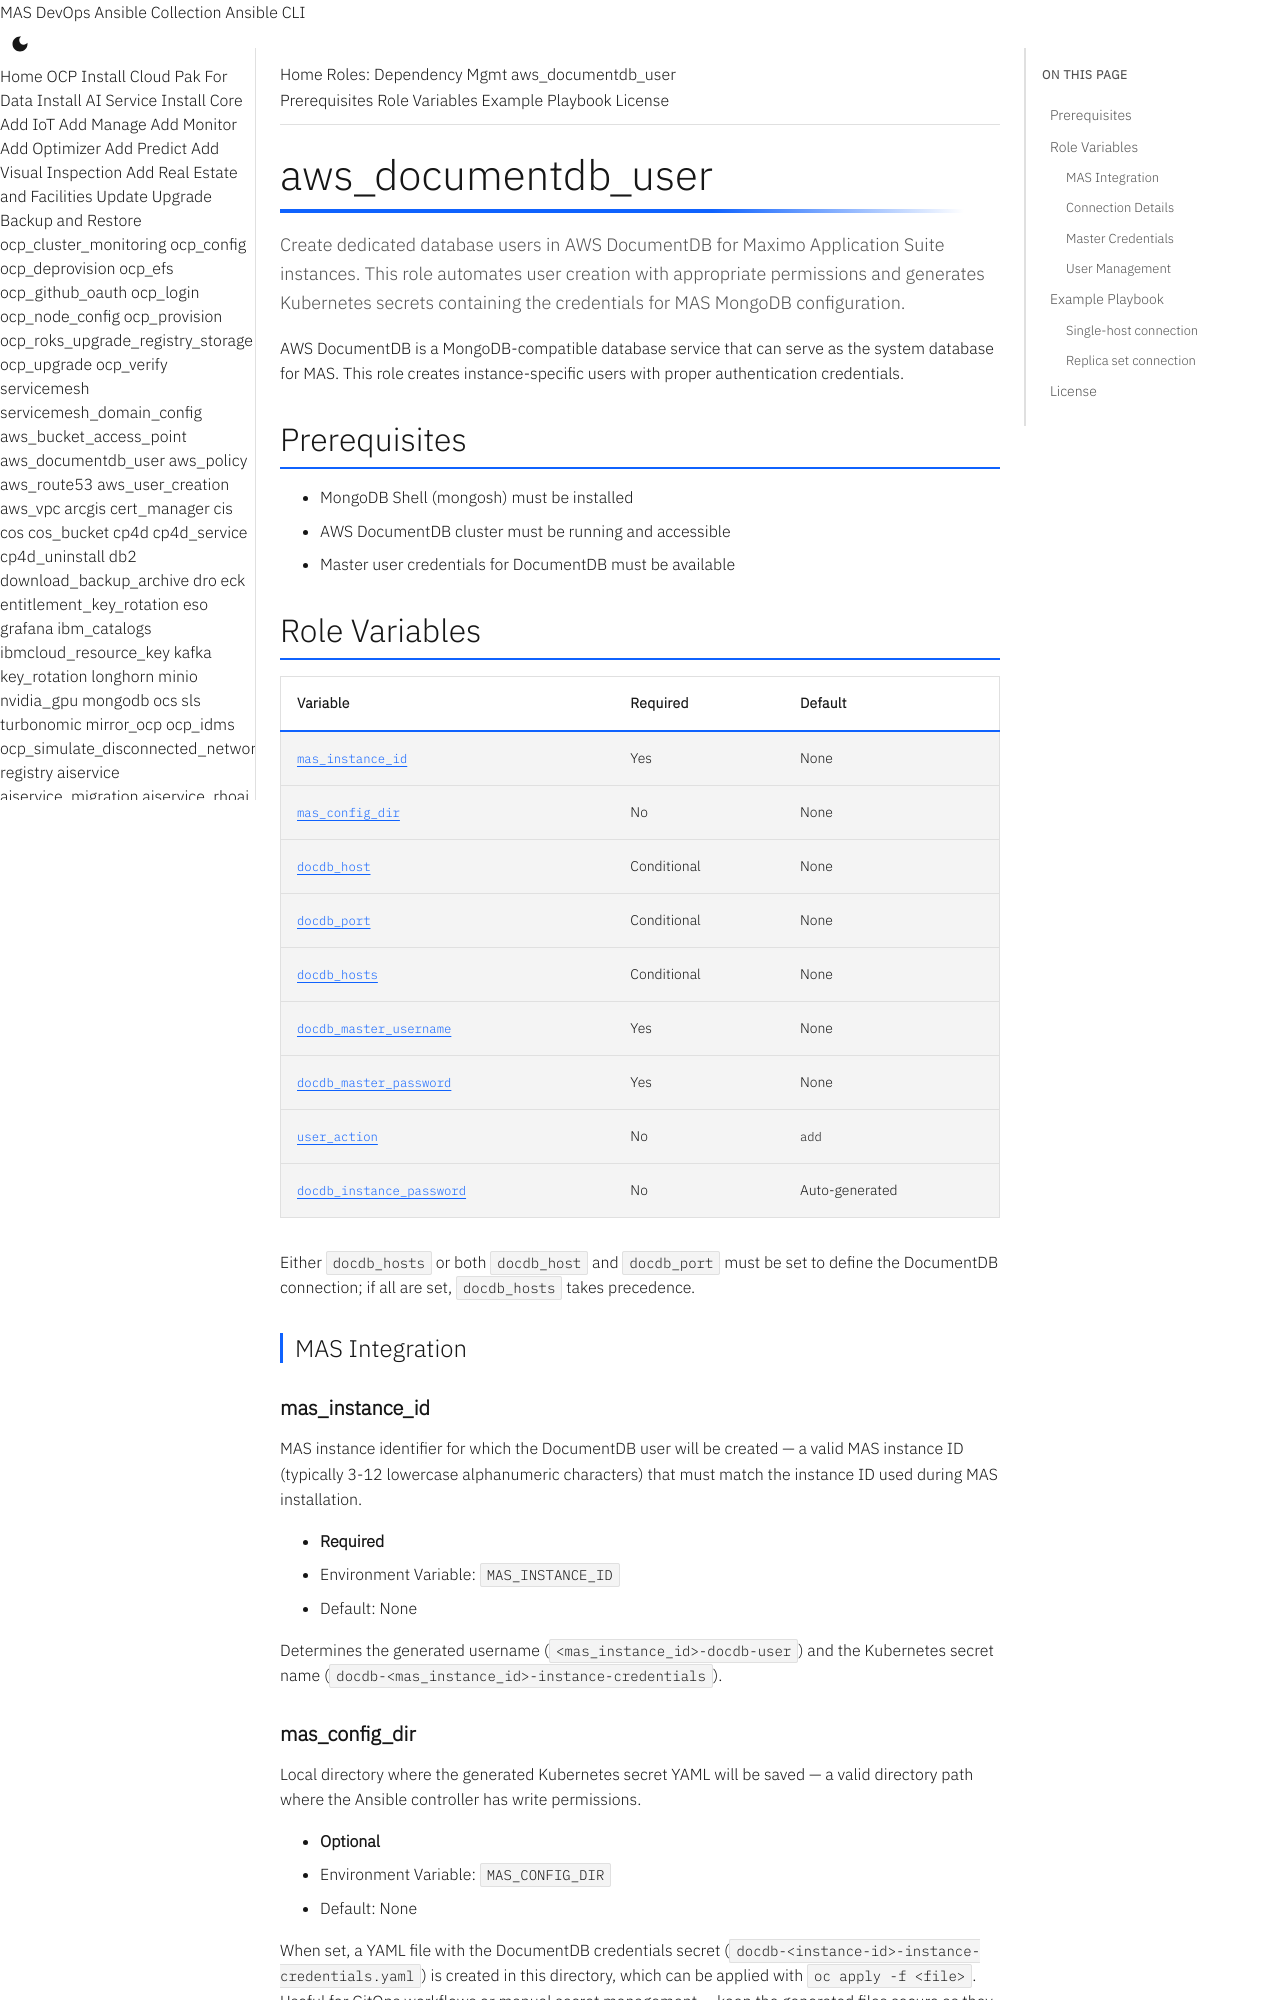

repository: ibm-mas/ansible-devops · page: roles/aws_documentdb_user/index.html · generator: mkdocs

# aws_documentdb_user

Create dedicated database users in AWS DocumentDB for Maximo Application Suite instances. This role automates user creation with appropriate permissions and generates Kubernetes secrets containing the credentials for MAS MongoDB configuration.

AWS DocumentDB is a MongoDB-compatible database service that can serve as the system database for MAS. This role creates instance-specific users with proper authentication credentials.

## Prerequisites

- MongoDB Shell (mongosh) must be installed
- AWS DocumentDB cluster must be running and accessible
- Master user credentials for DocumentDB must be available

## Role Variables

| Variable | Required | Default |
|----------|----------|---------|
| [`mas_instance_id`](#mas_instance_id) | Yes | None |
| [`mas_config_dir`](#mas_config_dir) | No | None |
| [`docdb_host`](#docdb_host) | Conditional | None |
| [`docdb_port`](#docdb_port) | Conditional | None |
| [`docdb_hosts`](#docdb_hosts) | Conditional | None |
| [`docdb_master_username`](#docdb_master_username) | Yes | None |
| [`docdb_master_password`](#docdb_master_password) | Yes | None |
| [`user_action`](#user_action) | No | `add` |
| [`docdb_instance_password`](#docdb_instance_password) | No | Auto-generated |

Either `docdb_hosts` or both `docdb_host` and `docdb_port` must be set to define the DocumentDB connection; if all are set, `docdb_hosts` takes precedence.

### MAS Integration

#### mas_instance_id

MAS instance identifier for which the DocumentDB user will be created — a valid MAS instance ID (typically 3-12 lowercase alphanumeric characters) that must match the instance ID used during MAS installation.

- **Required**
- Environment Variable: `MAS_INSTANCE_ID`
- Default: None

Determines the generated username (`<mas_instance_id>-docdb-user`) and the Kubernetes secret name (`docdb-<mas_instance_id>-instance-credentials`).
